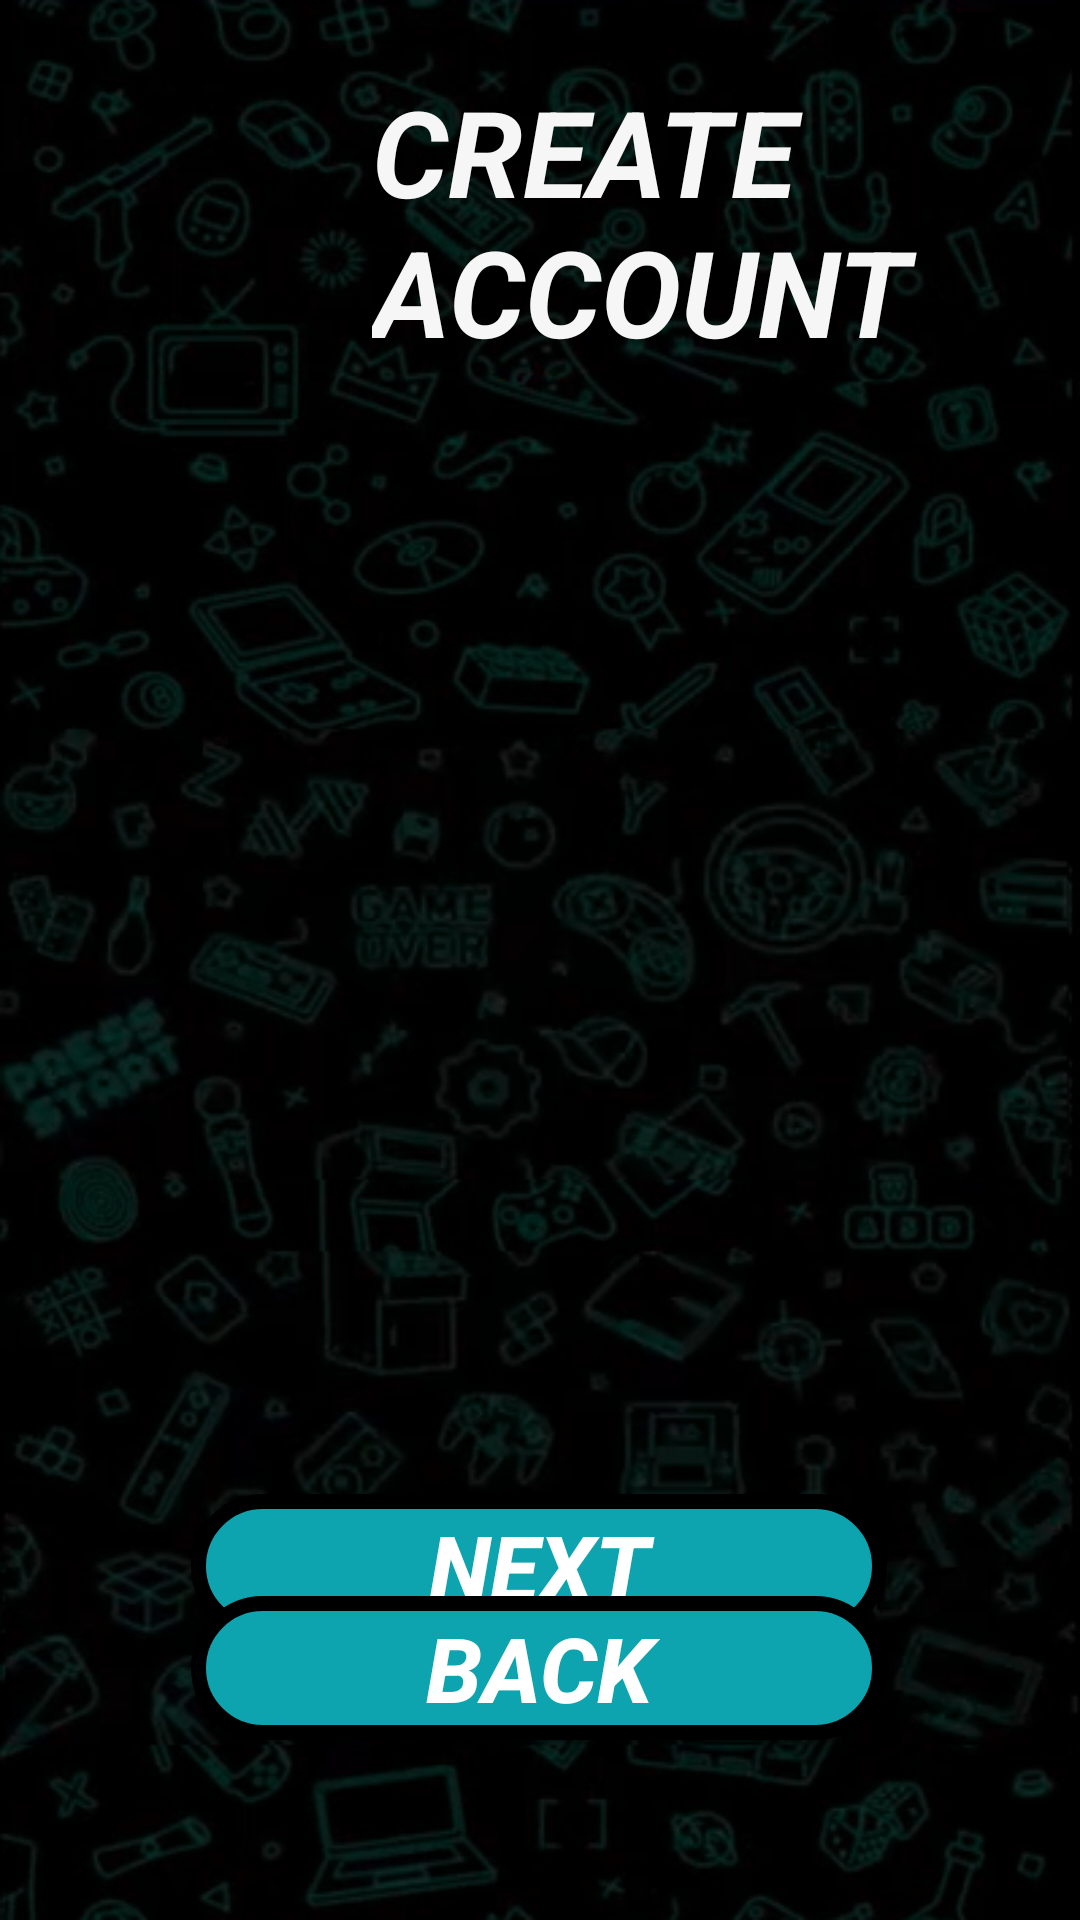

Here is an Android app screen rendered from its layout file. Give the layout XML and the strings, colors and styles it references.
<!-- AndroidManifest.xml: application theme Theme.AplicacionSeminarioIntegrador -->
<!-- res/layout/activity_register_account_next_step.xml -->
<?xml version="1.0" encoding="utf-8"?>
<androidx.constraintlayout.widget.ConstraintLayout xmlns:android="http://schemas.android.com/apk/res/android"
    xmlns:app="http://schemas.android.com/apk/res-auto"
    xmlns:tools="http://schemas.android.com/tools"
    android:id="@+id/main"
    android:layout_width="match_parent"
    android:layout_height="match_parent"
    tools:context=".view.RegisterAccountNextStep"
    android:background="@drawable/img_backgroundapp">

    <ImageView
        android:id="@+id/imageView31"
        android:layout_width="83dp"
        android:layout_height="101dp"
        app:layout_constraintBottom_toBottomOf="parent"
        app:layout_constraintEnd_toEndOf="parent"
        app:layout_constraintHorizontal_bias="0.134"
        app:layout_constraintStart_toStartOf="parent"
        app:layout_constraintTop_toTopOf="parent"
        app:layout_constraintVertical_bias="0.047"
        app:srcCompat="@drawable/img_createaccount" />

    <TextView
        android:id="@+id/textView8"
        android:layout_width="228dp"
        android:layout_height="103dp"
        android:text="CREATE ACCOUNT"
        android:textAlignment="textStart"
        android:textColor="#F6F6F6"
        android:textSize="40dp"
        android:textStyle="bold|italic"
        app:layout_constraintBottom_toBottomOf="parent"
        app:layout_constraintEnd_toEndOf="parent"
        app:layout_constraintHorizontal_bias="0.338"
        app:layout_constraintStart_toEndOf="@+id/imageView31"
        app:layout_constraintTop_toTopOf="parent"
        app:layout_constraintVertical_bias="0.044" />

    <Button
        android:id="@+id/btnNextLastStepRegister"
        android:layout_width="232dp"
        android:layout_height="48dp"
        android:background="@drawable/btn_border_buttons"
        android:text="NEXT"
        android:textColor="@color/white"
        android:textSize="30sp"
        android:textStyle="bold|italic"
        app:layout_constraintBottom_toBottomOf="parent"
        app:layout_constraintEnd_toEndOf="parent"
        app:layout_constraintHorizontal_bias="0.497"
        app:layout_constraintStart_toStartOf="parent"
        app:layout_constraintTop_toTopOf="parent"
        app:layout_constraintVertical_bias="0.841" />

    <Button
        android:id="@+id/btnBackStepRegister"
        android:layout_width="232dp"
        android:layout_height="48dp"
        android:layout_marginTop="3dp"
        android:layout_marginBottom="60dp"
        android:background="@drawable/btn_border_buttons"
        android:text="BACK"
        android:textColor="@color/white"
        android:textSize="30sp"
        android:textStyle="bold|italic"
        app:layout_constraintBottom_toBottomOf="parent"
        app:layout_constraintEnd_toEndOf="parent"
        app:layout_constraintHorizontal_bias="0.497"
        app:layout_constraintStart_toStartOf="parent"
        app:layout_constraintTop_toBottomOf="@+id/btnNextLastStepRegister"
        app:layout_constraintVertical_bias="1.0" />
</androidx.constraintlayout.widget.ConstraintLayout>
<!-- resources referenced by this layout -->
<resources>
  <!-- drawable btn_border_buttons (drawable) -->
  <?xml version="1.0" encoding="utf-8"?>
  <shape xmlns:android="http://schemas.android.com/apk/res/android">
      <solid android:color="#0ea4af"></solid>
      <stroke android:width="5dp" android:color="@color/black"></stroke>
      <corners android:radius="30dp"></corners>
  </shape>
  <!-- drawable img_backgroundapp: png bitmap (drawable, 307293 bytes) -->
  <style name="Theme.AplicacionSeminarioIntegrador" parent="Base.Theme.AplicacionSeminarioIntegrador" />
  <style name="Base.Theme.AplicacionSeminarioIntegrador" parent="Theme.AppCompat.Light.NoActionBar">
          
          
      </style>
  <!-- not gathered from this repository: default colours our renderer supplied (Android Studio template values) -->
  <color name="black">#FF000000</color>
  <color name="white">#FFFFFFFF</color>
</resources>
